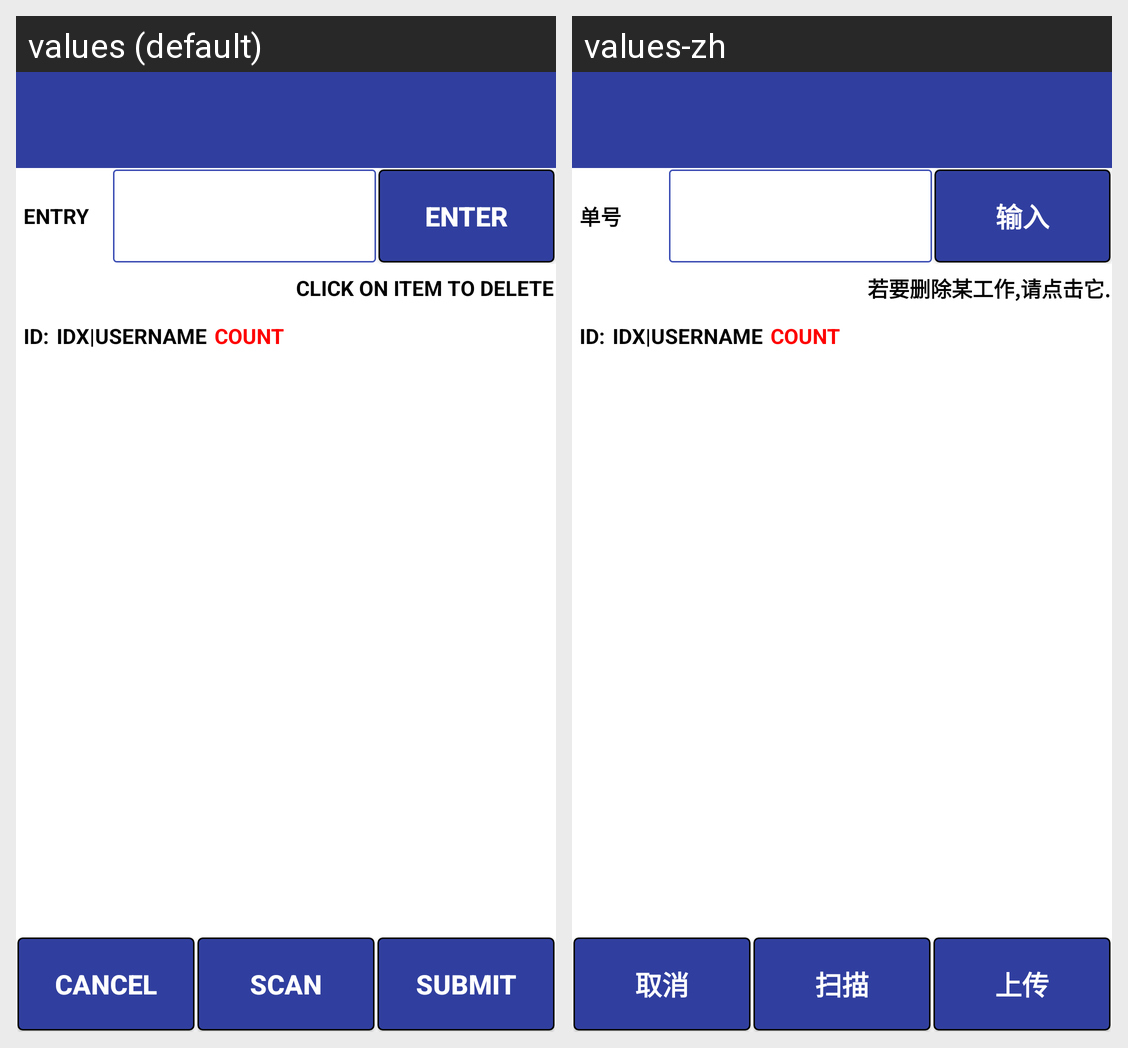

Here is an Android app screen in its default locale and in the app's own translations. Write out the translated-string differences for the strings that appear on this screen.
Android screen res/layout/activity_jobsheet_submit.xml rendered under 2 locales, left to right: values (default), values-zh. Device: Nexus 5 (rendered at 1080×1920; each locale shown at half size, 540×960, under a caption strip naming it); theme AppTheme.
Strings drawn on this screen, with the default value and each locale's value (text and hints the layout hard-codes, and strings that could not be matched under every locale, appear in the picture but are not listed):

lblentry
  values: ENTRY
  values-zh: 单号

buttontext_enter
  values: ENTER
  values-zh: 输入

lbl_clicktodelete
  values: CLICK ON ITEM TO DELETE
  values-zh: 若要删除某工作,请点击它.

buttontext_cancel
  values: CANCEL
  values-zh: 取消

action_scan
  values: SCAN
  values-zh: 扫描

buttontext_submit
  values: SUBMIT
  values-zh: 上传
